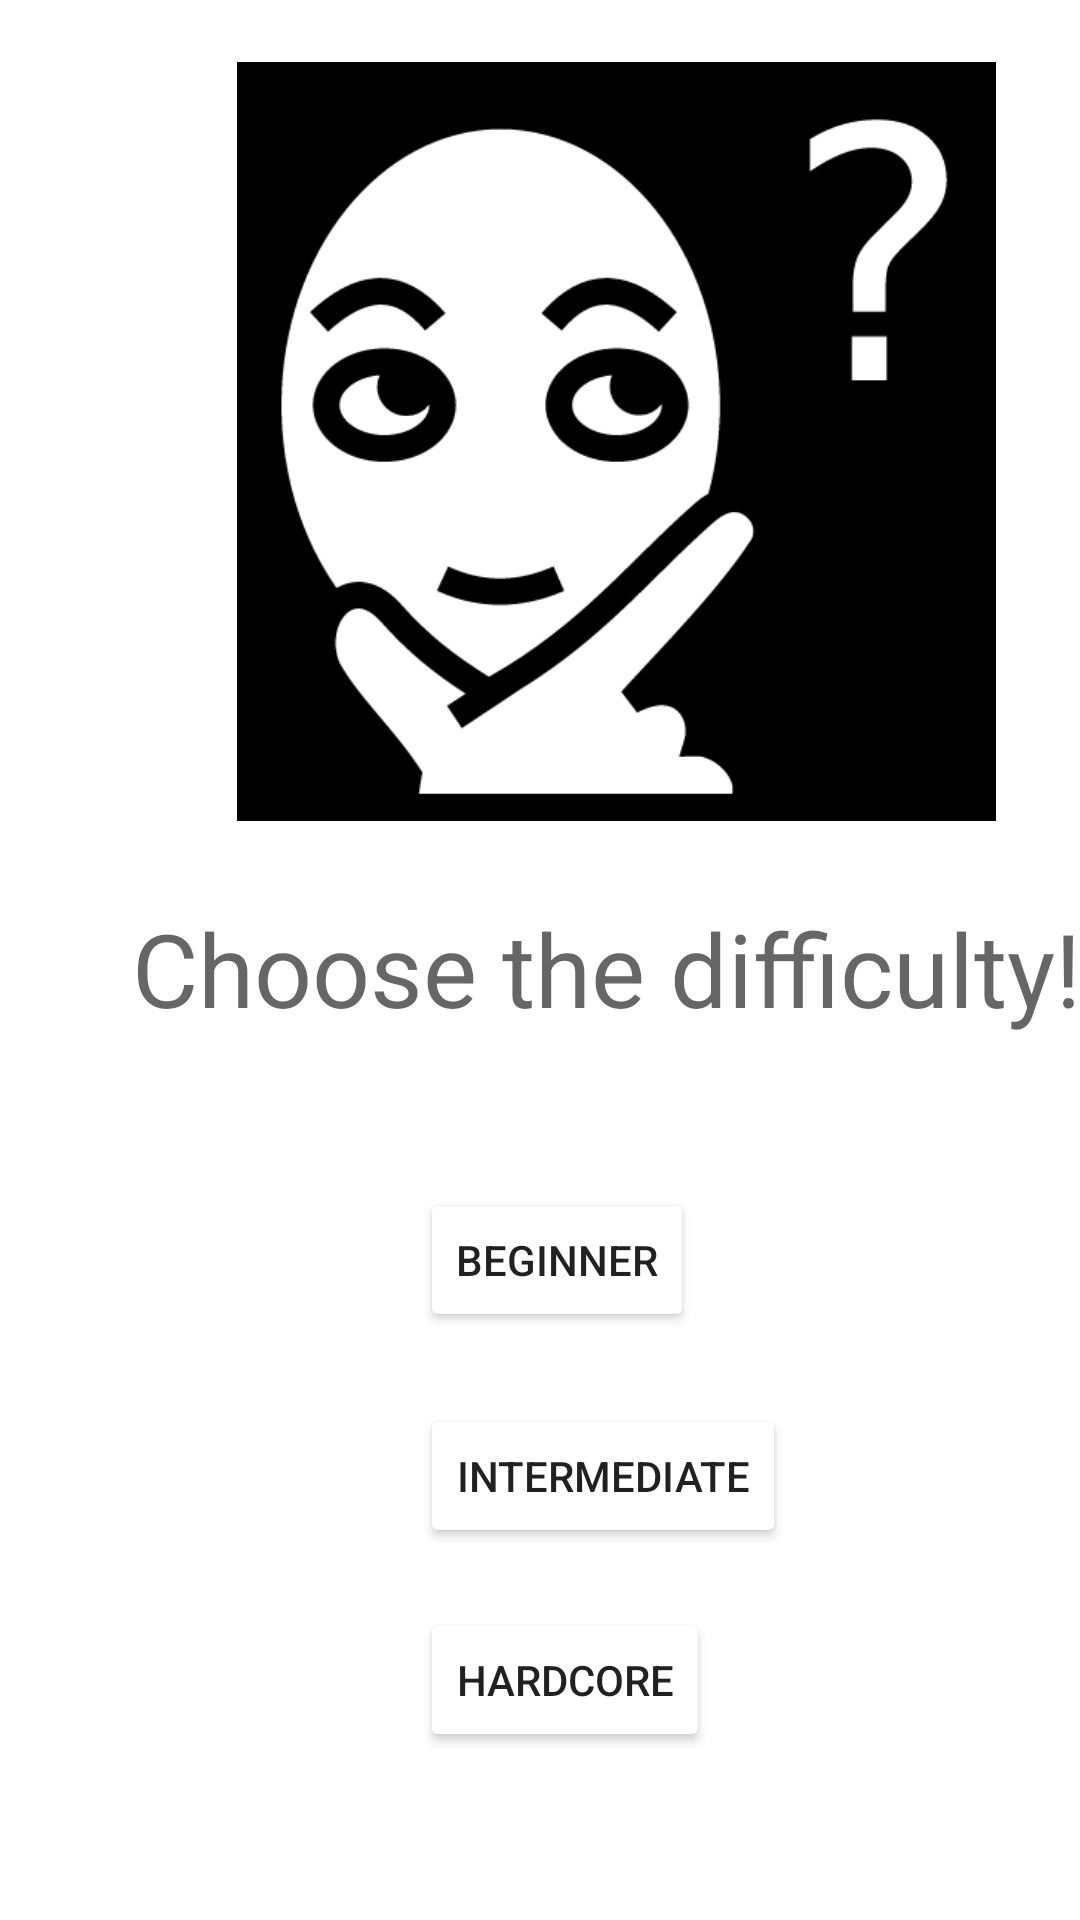

Android layout source for this screen:
<!-- AndroidManifest.xml: application theme AppTheme -->
<!-- res/layout/activity_game_three_difficulty.xml -->
<?xml version="1.0" encoding="utf-8"?>
<androidx.constraintlayout.widget.ConstraintLayout xmlns:android="http://schemas.android.com/apk/res/android"
    xmlns:app="http://schemas.android.com/apk/res-auto"
    xmlns:tools="http://schemas.android.com/tools"
    android:id="@+id/linearLayout"
    android:layout_width="match_parent"
    android:layout_height="match_parent"
    android:orientation="vertical">

    <TextView
        android:id="@+id/textView5"
        android:layout_width="wrap_content"
        android:layout_height="wrap_content"
        android:layout_marginStart="44dp"
        android:layout_marginTop="300dp"
        android:text="@string/choosedifficulty"
        android:textAppearance="@style/TextAppearance.AppCompat.Display1"
        app:layout_constraintStart_toStartOf="parent"
        app:layout_constraintTop_toTopOf="parent" />

    <Button
        android:id="@+id/beginnerbutton"
        android:layout_width="wrap_content"
        android:layout_height="wrap_content"
        android:layout_marginStart="140dp"
        android:layout_marginTop="396dp"
        android:text="@string/Beginnerdiffculty"
        app:layout_constraintStart_toStartOf="parent"
        app:layout_constraintTop_toTopOf="parent" />

    <Button
        android:id="@+id/intermediatebutton"
        android:layout_width="wrap_content"
        android:layout_height="wrap_content"
        android:layout_marginStart="140dp"
        android:layout_marginTop="468dp"
        android:text="@string/Intermediatedifficulty"
        app:layout_constraintStart_toStartOf="parent"
        app:layout_constraintTop_toTopOf="parent" />

    <Button
        android:id="@+id/Hardcorebutton"
        android:layout_width="wrap_content"
        android:layout_height="wrap_content"
        android:layout_marginStart="140dp"
        android:layout_marginTop="536dp"
        android:text="@string/Hardcoredifficulty"
        app:layout_constraintStart_toStartOf="parent"
        app:layout_constraintTop_toTopOf="parent" />

    <ImageView
        android:id="@+id/imageView9"
        android:layout_width="253dp"
        android:layout_height="262dp"
        android:layout_marginStart="79dp"
        android:layout_marginTop="16dp"
        app:layout_constraintStart_toStartOf="parent"
        app:layout_constraintTop_toTopOf="parent"
        app:srcCompat="@drawable/think" />
</androidx.constraintlayout.widget.ConstraintLayout>
<!-- resources referenced by this layout -->
<resources>
  <!-- drawable think: png bitmap (drawable-v24, 20093 bytes) -->
  <string name="Beginnerdiffculty">Beginner</string>
  <string name="Hardcoredifficulty">Hardcore</string>
  <string name="Intermediatedifficulty">Intermediate</string>
  <string name="choosedifficulty">Choose the difficulty!</string>
  <style name="AppTheme" parent="Theme.AppCompat.Light.DarkActionBar">
          
          <item name="colorPrimary">@color/colorPrimary</item>
          <item name="colorPrimaryDark">@color/colorPrimaryDark</item>
          <item name="colorAccent">@color/colorAccent</item>
          <item name="android:colorButtonNormal">@color/colorWhite</item>
          <item name="android:background">@color/colorWhite</item>
      </style>
  <color name="colorPrimary">#C3E4E1</color>
  <color name="colorPrimaryDark">#247469</color>
  <color name="colorAccent">#D81B60</color>
  <color name="colorWhite">#FFFFFF</color>
</resources>
